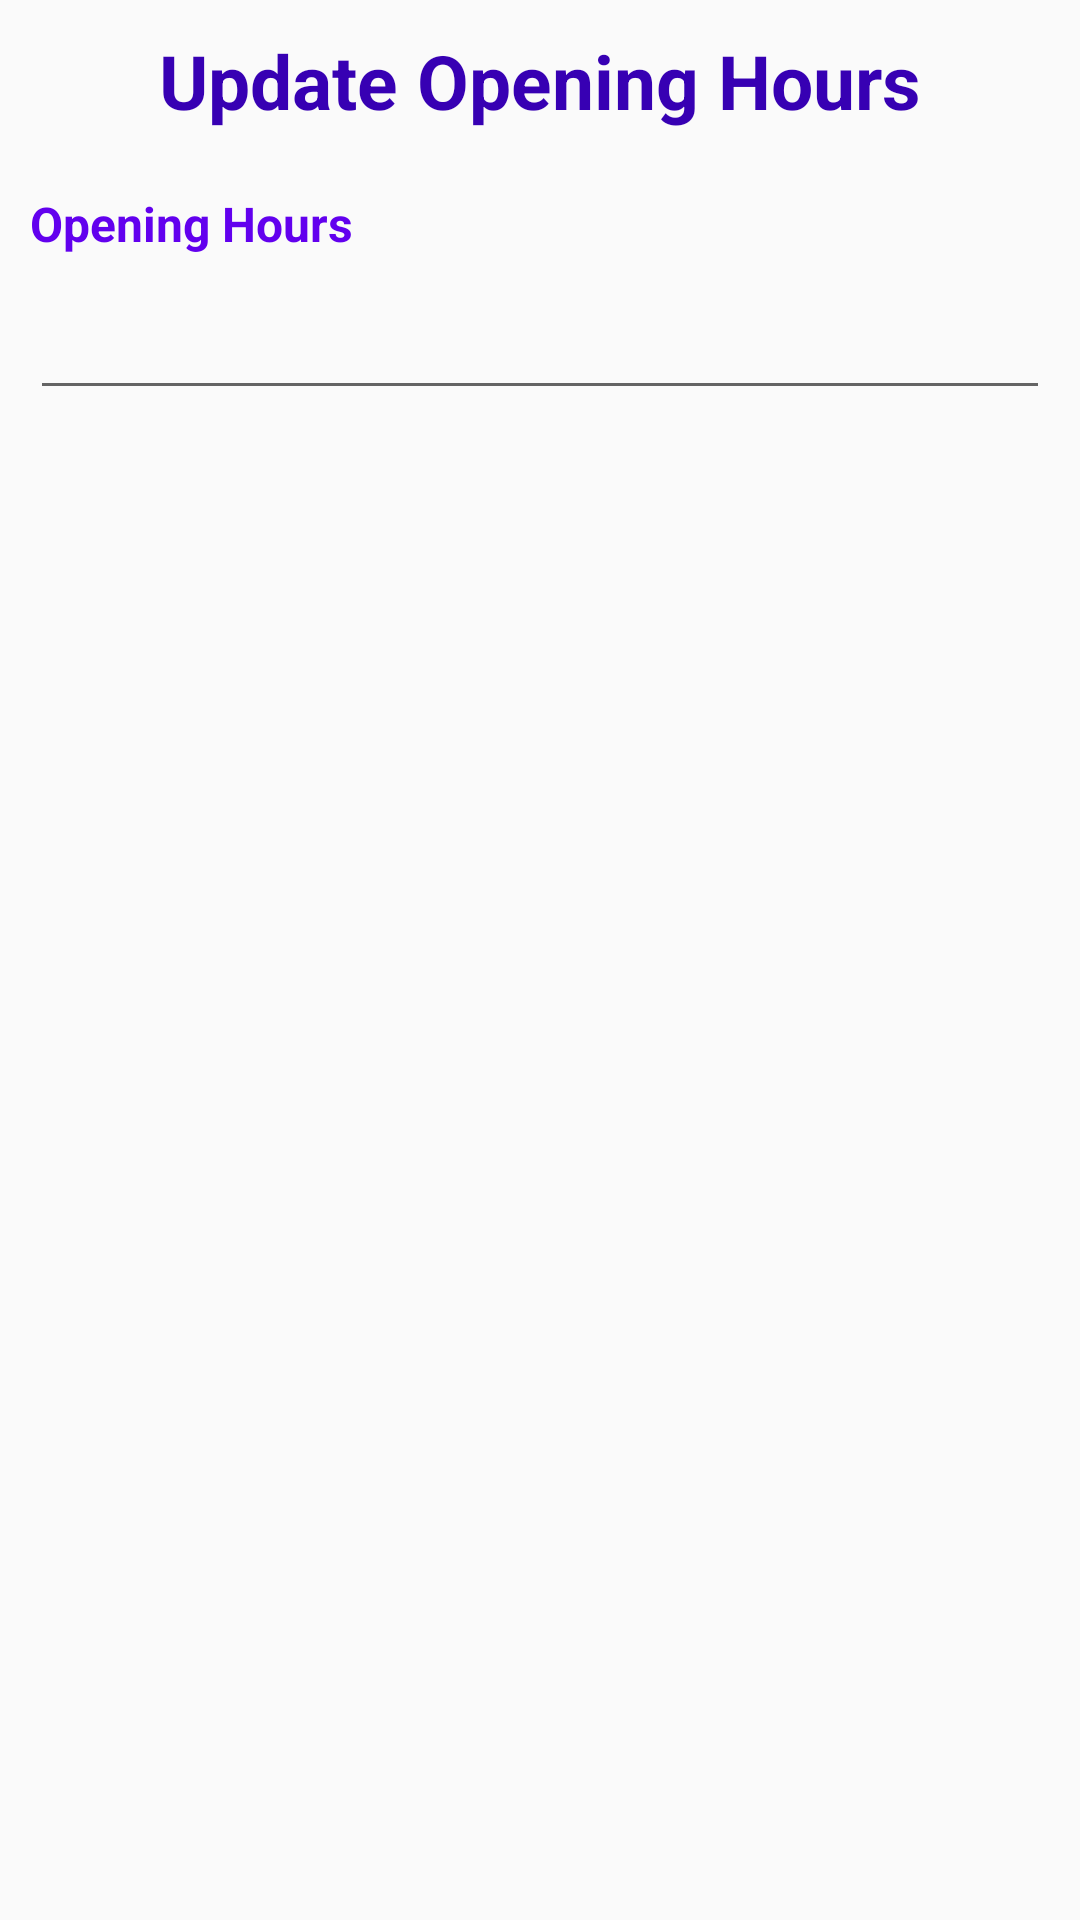

Reconstruct the res/layout file that produces this screen, plus the resources it refers to.
<!-- AndroidManifest.xml: application theme AppTheme -->
<!-- res/layout/activity_branch_dialog.xml -->
<?xml version="1.0" encoding="utf-8"?>
<RelativeLayout xmlns:android="http://schemas.android.com/apk/res/android"
    android:layout_width="match_parent"
    android:layout_height="wrap_content">

    <LinearLayout
        android:orientation="vertical"
        android:layout_width="match_parent"
        android:layout_height="match_parent">

        <TextView
            android:layout_width="wrap_content"
            android:layout_height="wrap_content"
            android:layout_marginTop="10dp"
            android:layout_marginBottom="10dp"
            android:text="Update Opening Hours"
            android:textColor="@color/colorPrimaryDark"
            android:textSize="25sp"
            android:layout_gravity="center"
            android:textStyle="bold" />

        <LinearLayout
            android:orientation="horizontal"
            android:layout_width="match_parent"
            android:layout_height="wrap_content">

            <TextView
                android:layout_width="wrap_content"
                android:layout_height="wrap_content"
                android:layout_marginTop="10dp"
                android:layout_marginBottom="10dp"
                android:layout_marginLeft="10dp"
                android:text="Opening Hours"
                android:textColor="@color/colorPrimary"
                android:textSize="16sp"
                android:textStyle="bold" />



        </LinearLayout>

        <EditText
            android:id="@+id/txt_edit_opening_hours"
            android:layout_width="match_parent"
            android:layout_height="wrap_content"
            android:layout_marginLeft="10dp"
            android:layout_marginRight="10dp"
            android:inputType="numberDecimal" />

    </LinearLayout>

</RelativeLayout>
<!-- resources referenced by this layout -->
<resources>
  <style name="AppTheme" parent="Theme.AppCompat.Light.NoActionBar">
          
          <item name="colorPrimary">@color/colorPrimary</item>
          <item name="colorPrimaryDark">@color/colorPrimaryDark</item>
          <item name="colorAccent">@color/colorAccent</item>
      </style>
  <!-- not gathered from this repository: default colours our renderer supplied (Android Studio template values) -->
  <color name="colorPrimary">#FF6200EE</color>
  <color name="colorPrimaryDark">#FF3700B3</color>
  <color name="colorAccent">#FF03DAC5</color>
</resources>
